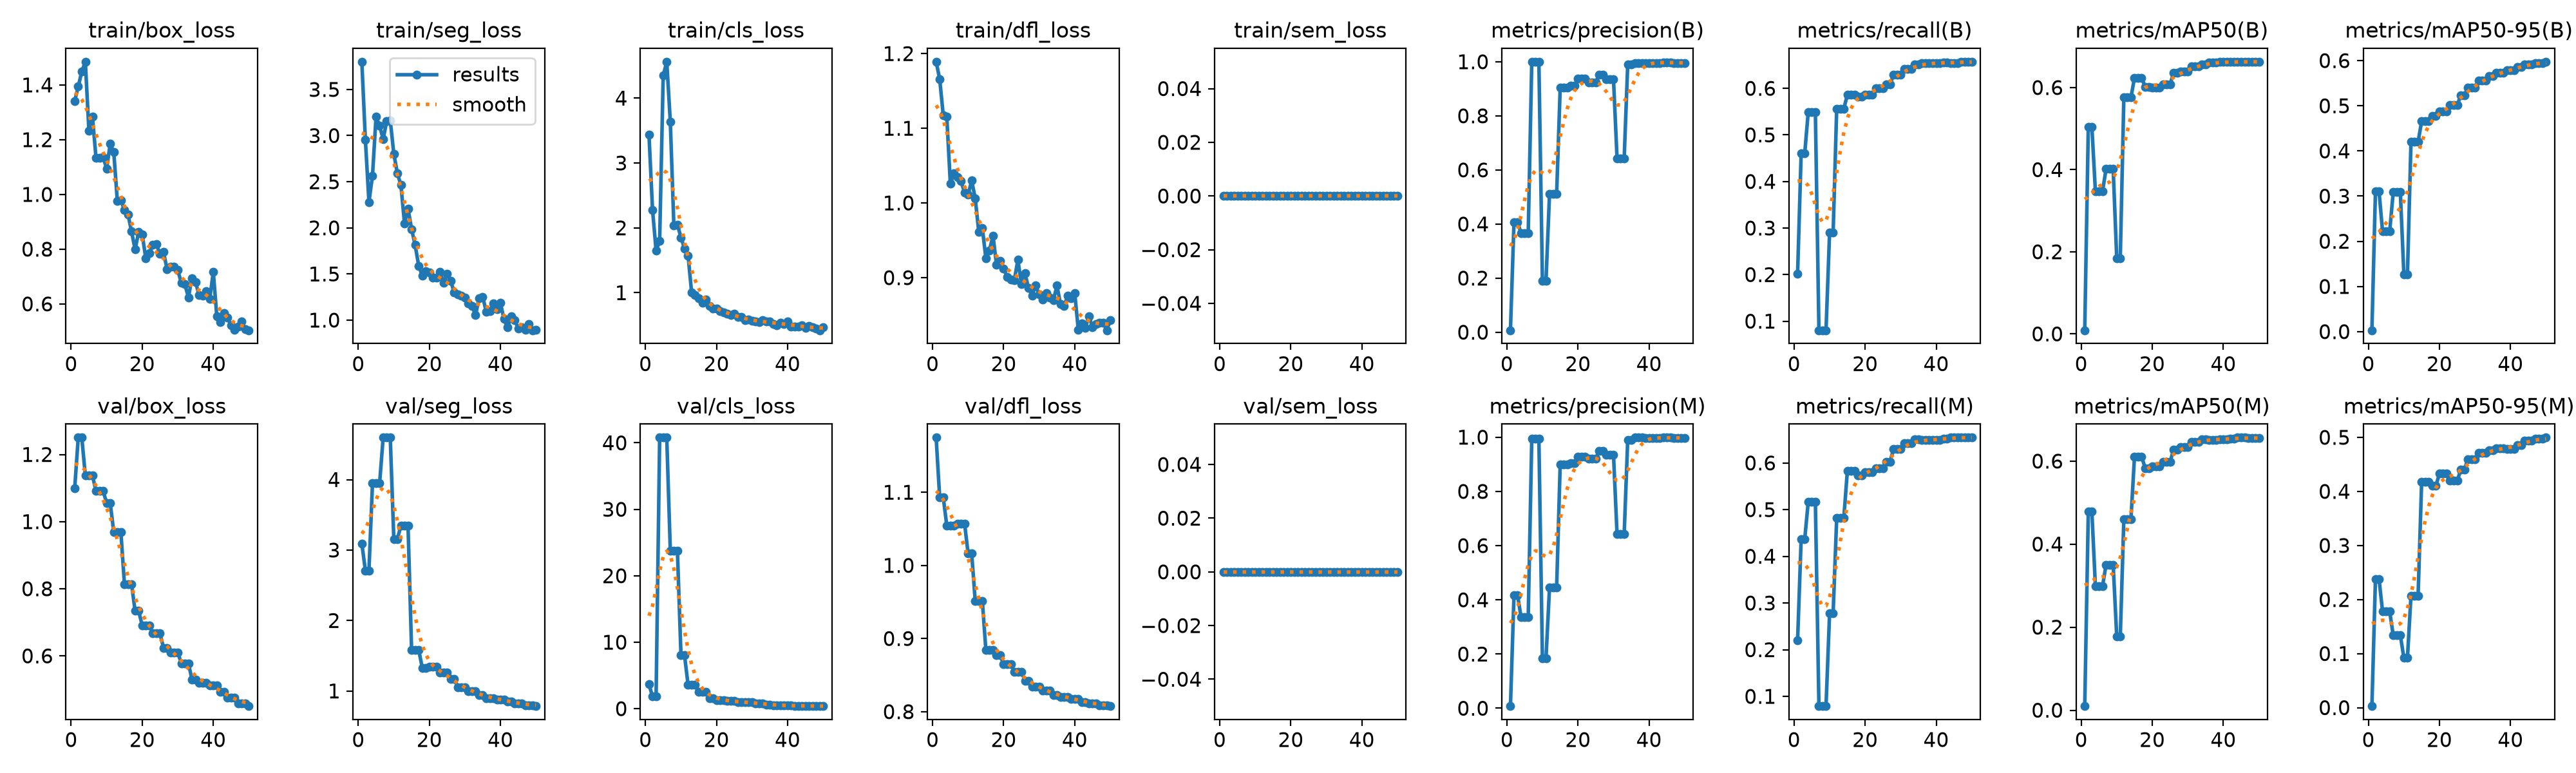

Source data for this figure (header and first rows):
epoch, time, train/box_loss, train/seg_loss, train/cls_loss, train/dfl_loss, train/sem_loss, metrics/precision(B), metrics/recall(B), metrics/mAP50(B), metrics/mAP50-95(B), metrics/precision(M), metrics/recall(M), metrics/mAP50(M), metrics/mAP50-95(M), val/box_loss, val/seg_loss, val/cls_loss, val/dfl_loss, val/sem_loss, lr/pg0, lr/pg1, lr/pg2
1, 19.66, 1.341, 3.8, 3.434, 1.189, 0, 0.0072, 0.2021, 0.00888, 0.00308, 0.00784, 0.2199, 0.00984, 0.0028, 1.099, 3.093, 3.663, 1.175, 0, 0.0003176, 0.0003176, 0.0003176
2, 34.55, 1.394, 2.954, 2.277, 1.166, 0, 0.4075, 0.46, 0.5048, 0.3111, 0.4172, 0.4366, 0.4782, 0.2381, 1.25, 2.708, 1.81, 1.093, 0, 0.0007782, 0.0007782, 0.0007782
3, 49.51, 1.449, 2.279, 1.649, 1.118, 0, 0.4075, 0.46, 0.5048, 0.3111, 0.4172, 0.4366, 0.4782, 0.2381, 1.25, 2.708, 1.81, 1.093, 0, 0.00122, 0.00122, 0.00122
4, 65.97, 1.485, 2.566, 1.801, 1.115, 0, 0.3654, 0.5496, 0.3473, 0.2218, 0.3355, 0.517, 0.2983, 0.1778, 1.137, 3.947, 40.79, 1.054, 0, 0.001344, 0.001344, 0.001344
5, 82.27, 1.234, 3.207, 4.348, 1.026, 0, 0.3654, 0.5496, 0.3473, 0.2218, 0.3355, 0.517, 0.2983, 0.1778, 1.137, 3.947, 40.79, 1.054, 0, 0.001316, 0.001316, 0.001316
6, 98.08, 1.285, 3.105, 4.561, 1.039, 0, 0.3654, 0.5496, 0.3473, 0.2218, 0.3355, 0.517, 0.2983, 0.1778, 1.137, 3.947, 40.79, 1.054, 0, 0.001288, 0.001288, 0.001288
7, 115, 1.134, 2.962, 3.639, 1.034, 0, 1, 0.08051, 0.4014, 0.3085, 0.9941, 0.0791, 0.3506, 0.1338, 1.092, 4.596, 23.77, 1.057, 0, 0.001259, 0.001259, 0.001259
8, 132, 1.133, 3.156, 2.037, 1.029, 0, 1, 0.08051, 0.4014, 0.3085, 0.9941, 0.0791, 0.3506, 0.1338, 1.092, 4.596, 23.77, 1.057, 0, 0.001231, 0.001231, 0.001231
9, 149.7, 1.135, 3.165, 2.05, 1.014, 0, 1, 0.08051, 0.4014, 0.3085, 0.9941, 0.0791, 0.3506, 0.1338, 1.092, 4.596, 23.77, 1.057, 0, 0.001203, 0.001203, 0.001203
10, 166.7, 1.095, 2.802, 1.852, 1.011, 0, 0.1891, 0.2901, 0.1844, 0.1262, 0.1839, 0.278, 0.1773, 0.09201, 1.055, 3.156, 8.015, 1.016, 0, 0.001174, 0.001174, 0.001174
11, 184.1, 1.185, 2.591, 1.681, 1.03, 0, 0.1891, 0.2901, 0.1844, 0.1262, 0.1839, 0.278, 0.1773, 0.09201, 1.055, 3.156, 8.015, 1.016, 0, 0.001146, 0.001146, 0.001146
12, 201.6, 1.154, 2.463, 1.574, 1.006, 0, 0.5119, 0.5562, 0.5761, 0.4201, 0.4461, 0.4818, 0.4601, 0.2073, 0.9686, 3.346, 3.574, 0.9513, 0, 0.001118, 0.001118, 0.001118
13, 219.2, 0.9765, 2.049, 1.001, 0.961, 0, 0.5119, 0.5562, 0.5761, 0.4201, 0.4461, 0.4818, 0.4601, 0.2073, 0.9686, 3.346, 3.574, 0.9513, 0, 0.001089, 0.001089, 0.001089
14, 238.1, 0.9793, 2.209, 0.9686, 0.9666, 0, 0.5119, 0.5562, 0.5761, 0.4201, 0.4461, 0.4818, 0.4601, 0.2073, 0.9686, 3.346, 3.574, 0.9513, 0, 0.001061, 0.001061, 0.001061
15, 257, 0.943, 1.986, 0.9119, 0.9257, 0, 0.9041, 0.586, 0.6236, 0.4658, 0.9004, 0.5824, 0.6112, 0.4182, 0.8139, 1.585, 2.541, 0.8841, 0, 0.001033, 0.001033, 0.001033
16, 275.6, 0.927, 1.813, 0.8445, 0.9366, 0, 0.9041, 0.586, 0.6236, 0.4658, 0.9004, 0.5824, 0.6112, 0.4182, 0.8139, 1.585, 2.541, 0.8841, 0, 0.001005, 0.001005, 0.001005
17, 294.1, 0.8642, 1.589, 0.8937, 0.9562, 0, 0.9041, 0.586, 0.6236, 0.4658, 0.9004, 0.5824, 0.6112, 0.4182, 0.8139, 1.585, 2.541, 0.8841, 0, 0.0009763, 0.0009763, 0.0009763
18, 312.4, 0.7994, 1.482, 0.7955, 0.9172, 0, 0.9111, 0.5826, 0.602, 0.4778, 0.9032, 0.5727, 0.583, 0.4101, 0.7341, 1.33, 1.573, 0.8769, 0, 0.000948, 0.000948, 0.000948
19, 330.9, 0.8622, 1.528, 0.7561, 0.9222, 0, 0.9111, 0.5826, 0.602, 0.4778, 0.9032, 0.5727, 0.583, 0.4101, 0.7341, 1.33, 1.573, 0.8769, 0, 0.0009197, 0.0009197, 0.0009197
20, 349.1, 0.8535, 1.517, 0.7525, 0.9122, 0, 0.9378, 0.5869, 0.5998, 0.4869, 0.9281, 0.5798, 0.5871, 0.4327, 0.6908, 1.345, 1.26, 0.8651, 0, 0.0008914, 0.0008914, 0.0008914
21, 368, 0.7675, 1.458, 0.7204, 0.9007, 0, 0.9378, 0.5869, 0.5998, 0.4869, 0.9281, 0.5798, 0.5871, 0.4327, 0.6908, 1.345, 1.26, 0.8651, 0, 0.0008631, 0.0008631, 0.0008631
22, 387.5, 0.7855, 1.457, 0.6958, 0.8972, 0, 0.9378, 0.5869, 0.5998, 0.4869, 0.9281, 0.5798, 0.5871, 0.4327, 0.6908, 1.345, 1.26, 0.8651, 0, 0.0008348, 0.0008348, 0.0008348
23, 406.4, 0.8158, 1.523, 0.6783, 0.8967, 0, 0.923, 0.5996, 0.6069, 0.5014, 0.9218, 0.5887, 0.5976, 0.4198, 0.6667, 1.263, 1.145, 0.8546, 0, 0.0008065, 0.0008065, 0.0008065
24, 425.8, 0.8181, 1.406, 0.6553, 0.9237, 0, 0.923, 0.5996, 0.6069, 0.5014, 0.9218, 0.5887, 0.5976, 0.4198, 0.6667, 1.263, 1.145, 0.8546, 0, 0.0007782, 0.0007782, 0.0007782
25, 445.1, 0.7832, 1.5, 0.6759, 0.8916, 0, 0.923, 0.5996, 0.6069, 0.5014, 0.9218, 0.5887, 0.5976, 0.4198, 0.6667, 1.263, 1.145, 0.8546, 0, 0.0007499, 0.0007499, 0.0007499
26, 464.4, 0.7893, 1.427, 0.6289, 0.9059, 0, 0.952, 0.6084, 0.6362, 0.5231, 0.9491, 0.6028, 0.628, 0.4398, 0.6235, 1.17, 1.015, 0.8425, 0, 0.0007216, 0.0007216, 0.0007216
27, 483.1, 0.7268, 1.296, 0.6285, 0.8858, 0, 0.952, 0.6084, 0.6362, 0.5231, 0.9491, 0.6028, 0.628, 0.4398, 0.6235, 1.17, 1.015, 0.8425, 0, 0.0006934, 0.0006934, 0.0006934
28, 501.7, 0.7348, 1.28, 0.5732, 0.8762, 0, 0.9343, 0.6294, 0.6386, 0.5399, 0.9349, 0.6294, 0.6335, 0.4595, 0.6109, 1.052, 0.9474, 0.8345, 0, 0.0006651, 0.0006651, 0.0006651
29, 520.5, 0.7357, 1.268, 0.5836, 0.8893, 0, 0.9343, 0.6294, 0.6386, 0.5399, 0.9349, 0.6294, 0.6335, 0.4595, 0.6109, 1.052, 0.9474, 0.8345, 0, 0.0006368, 0.0006368, 0.0006368
30, 539.9, 0.7238, 1.245, 0.5667, 0.8772, 0, 0.9343, 0.6294, 0.6386, 0.5399, 0.9349, 0.6294, 0.6335, 0.4595, 0.6109, 1.052, 0.9474, 0.8345, 0, 0.0006085, 0.0006085, 0.0006085
31, 559.1, 0.677, 1.178, 0.5528, 0.8709, 0, 0.6417, 0.6418, 0.6513, 0.5555, 0.6417, 0.6418, 0.646, 0.4707, 0.578, 0.9998, 0.811, 0.829, 0, 0.0005802, 0.0005802, 0.0005802
32, 577.5, 0.6722, 1.154, 0.5471, 0.8792, 0, 0.6417, 0.6418, 0.6513, 0.5555, 0.6417, 0.6418, 0.646, 0.4707, 0.578, 0.9998, 0.811, 0.829, 0, 0.0005519, 0.0005519, 0.0005519
33, 596.6, 0.6239, 1.053, 0.5742, 0.873, 0, 0.6417, 0.6418, 0.6513, 0.5555, 0.6417, 0.6418, 0.646, 0.4707, 0.578, 0.9998, 0.811, 0.829, 0, 0.0005236, 0.0005236, 0.0005236
34, 616.9, 0.6943, 1.24, 0.5597, 0.87, 0, 0.9899, 0.6507, 0.6567, 0.5665, 0.9899, 0.6507, 0.6529, 0.4756, 0.5301, 0.9413, 0.6219, 0.8228, 0, 0.0004953, 0.0004953, 0.0004953
35, 635.4, 0.68, 1.254, 0.5583, 0.8893, 0, 0.9899, 0.6507, 0.6567, 0.5665, 0.9899, 0.6507, 0.6529, 0.4756, 0.5301, 0.9413, 0.6219, 0.8228, 0, 0.000467, 0.000467, 0.000467
36, 654.4, 0.6323, 1.092, 0.5147, 0.8645, 0, 0.996, 0.6537, 0.6606, 0.5728, 0.9984, 0.6486, 0.6515, 0.4799, 0.5191, 0.8977, 0.5117, 0.8201, 0, 0.0004387, 0.0004387, 0.0004387
37, 673.3, 0.63, 1.098, 0.5018, 0.8618, 0, 0.996, 0.6537, 0.6606, 0.5728, 0.9984, 0.6486, 0.6515, 0.4799, 0.5191, 0.8977, 0.5117, 0.8201, 0, 0.0004104, 0.0004104, 0.0004104
38, 691.9, 0.647, 1.177, 0.5349, 0.8755, 0, 0.996, 0.6537, 0.6606, 0.5728, 0.9984, 0.6486, 0.6515, 0.4799, 0.5191, 0.8977, 0.5117, 0.8201, 0, 0.0003821, 0.0003821, 0.0003821
39, 710.3, 0.6173, 1.121, 0.5187, 0.8727, 0, 0.996, 0.6543, 0.662, 0.5782, 0.9971, 0.6489, 0.6526, 0.4788, 0.5129, 0.8819, 0.4693, 0.8175, 0, 0.0003538, 0.0003538, 0.0003538
40, 729.2, 0.7169, 1.185, 0.5592, 0.879, 0, 0.996, 0.6543, 0.662, 0.5782, 0.9971, 0.6489, 0.6526, 0.4788, 0.5129, 0.8819, 0.4693, 0.8175, 0, 0.0003255, 0.0003255, 0.0003255
41, 747.3, 0.5542, 1.01, 0.4792, 0.8305, 0, 0.996, 0.6543, 0.662, 0.5782, 0.9971, 0.6489, 0.6526, 0.4788, 0.5129, 0.8819, 0.4693, 0.8175, 0, 0.0002972, 0.0002972, 0.0002972
42, 764.9, 0.5326, 0.9201, 0.482, 0.8385, 0, 0.996, 0.6557, 0.6625, 0.5865, 0.9979, 0.6525, 0.6534, 0.4854, 0.4924, 0.8545, 0.4309, 0.8132, 0, 0.0002689, 0.0002689, 0.0002689
43, 782.2, 0.5657, 1.041, 0.4775, 0.8328, 0, 0.996, 0.6557, 0.6625, 0.5865, 0.9979, 0.6525, 0.6534, 0.4854, 0.4924, 0.8545, 0.4309, 0.8132, 0, 0.0002406, 0.0002406, 0.0002406
44, 799.6, 0.5503, 1.001, 0.5018, 0.8485, 0, 0.9981, 0.6541, 0.6625, 0.5909, 0.9981, 0.6541, 0.6566, 0.4935, 0.4753, 0.8227, 0.4103, 0.8111, 0, 0.0002123, 0.0002123, 0.0002123
45, 816.8, 0.5213, 0.9092, 0.4585, 0.8338, 0, 0.9981, 0.6541, 0.6625, 0.5909, 0.9981, 0.6541, 0.6566, 0.4935, 0.4753, 0.8227, 0.4103, 0.8111, 0, 0.0001841, 0.0001841, 0.0001841
46, 835.2, 0.5059, 0.9256, 0.4834, 0.8377, 0, 0.9981, 0.6541, 0.6625, 0.5909, 0.9981, 0.6541, 0.6566, 0.4935, 0.4753, 0.8227, 0.4103, 0.8111, 0, 0.0001558, 0.0001558, 0.0001558
47, 854.6, 0.516, 0.896, 0.4633, 0.8397, 0, 0.9955, 0.6571, 0.6627, 0.5951, 0.9971, 0.6543, 0.6554, 0.4975, 0.4589, 0.7992, 0.393, 0.8089, 0, 0.0001275, 0.0001275, 0.0001275
48, 872.7, 0.5363, 0.9591, 0.4521, 0.8397, 0, 0.9955, 0.6571, 0.6627, 0.5951, 0.9971, 0.6543, 0.6554, 0.4975, 0.4589, 0.7992, 0.393, 0.8089, 0, 9.91726e-05, 9.91726e-05, 9.91726e-05
49, 890.1, 0.5087, 0.89, 0.4215, 0.8296, 0, 0.9955, 0.6571, 0.6627, 0.5951, 0.9971, 0.6543, 0.6554, 0.4975, 0.4589, 0.7992, 0.393, 0.8089, 0, 7.08784e-05, 7.08784e-05, 7.08784e-05
50, 907.5, 0.5038, 0.895, 0.4693, 0.8433, 0, 0.9955, 0.6571, 0.6628, 0.5975, 0.9974, 0.6543, 0.6556, 0.4995, 0.4503, 0.7851, 0.3856, 0.8076, 0, 4.25842e-05, 4.25842e-05, 4.25842e-05
